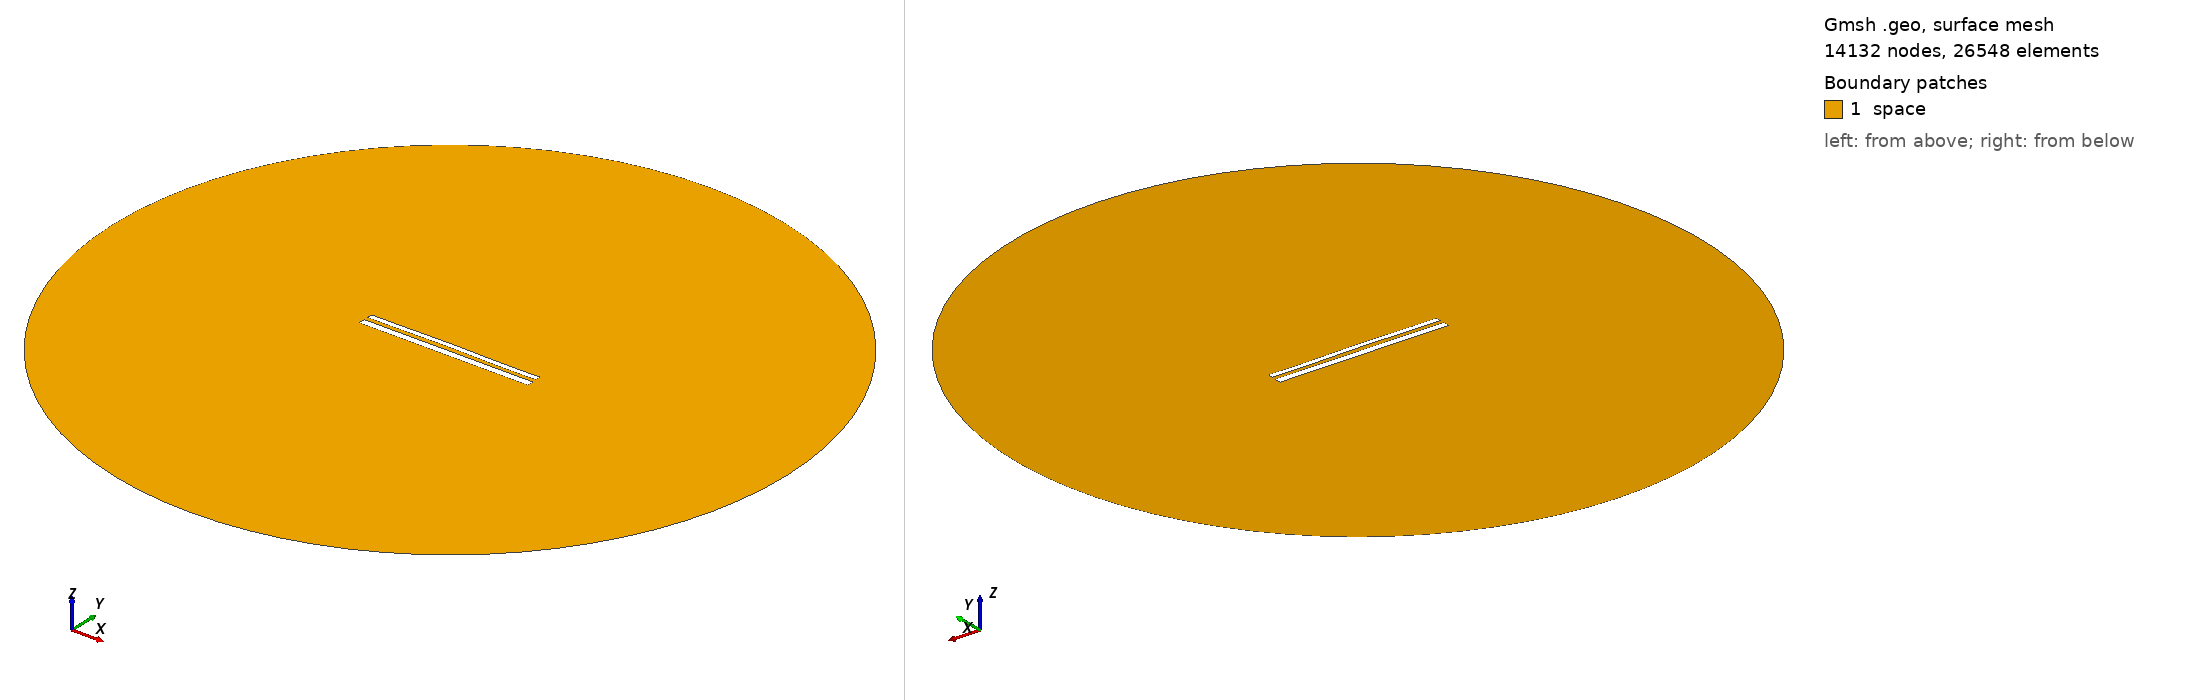

Gmsh geometry script, surface-meshed: 14132 nodes, 26548 surface elements. Boundary patches (legend numbers): 1 space. Left view from above one corner, right view from below the opposite corner. Legend entries are the model's physical surfaces. The drawing asked Gmsh for element sizes between 1% and 20% of the model's largest extent; the script's own settings can give other sizes.

=== 11617.geo (drawn) ===
//---------------------------------------
// Geometry kernel
//---------------------------------------

SetFactory("OpenCASCADE");



//---------------------------------------
// Parameters of the geometry
//---------------------------------------

// Overetch of the upper plate
overetch = 0.375;

// Distance between the plates
distance = 2.25;

// Discretization over the x axis (for the deformation)
nx = 50; 

// Length of the plate
L = 100 - overetch; 

// Number of modes
n = 4; 

// 1st mode coefficient
coeff(1) = 0.0;
beta(1) = 0.596864 * 3.1415926535 / L;

// 2nd mode coefficient
coeff(2) = 0.15;
beta(2) = 1.49418 * 3.1415926535 / L;

// 3rd mode coefficient
coeff(3) = 0.07499999999999998;
beta(3) = 2.50025 * 3.1415926535 / L;

// 4th mode coefficient
coeff(4) = -0.075;
beta(4) = 3.49999 * 3.1415926535 / L;



//---------------------------------------
// Upper plate (deformed rectangle)
//---------------------------------------

// Coordiantes of the upper plate
xmin = -50;
xmax = 50 - overetch;

// Height of the upper plate
yheight = 4 - 2 * overetch;

// Indexes of the points
UpperID[] = {};
LowerID[] = {};
LeftID[] = {};
RightID[] = {};

// Point index
p = 1;

// Horizontal edges
For i In {1:nx}
    x = xmin + (i-1)*(xmax - xmin)/(nx-1);

    y_bottom = distance / 2 + overetch;
    For j In {1:n}
        C = (Cosh(beta(j)*L) + Cos(beta(j)*L)) / (Sinh(beta(j)*L) + Sin(beta(j)*L));
        y_bottom  = y_bottom + coeff(j) * (Cosh(beta(j)*(x+50)) - Cos(beta(j)*(x+50)) - C * (Sinh(beta(j)*(x+50)) - Sin(beta(j)*(x+50))));
    EndFor

    y_top = y_bottom + yheight;

    Point(p) = {x, y_top, 0, 1.0};
    UpperID[i] = p;
    p = p + 1;

    Point(p) = {x, y_bottom, 0, 1.0};
    LowerID[i] = p;
    p = p + 1;
EndFor

// Create point lists
UpperPts[] = {}; LowerPts[] = {};
For i In {1:nx}
  UpperPts[] += {UpperID[i]};
  LowerPts[] += {LowerID[i]};
EndFor

// Build splines
Spline(1) = {UpperPts[]};
Spline(2) = {LowerPts[]};
Line(3) = {LowerPts[nx-1], UpperPts[nx-1]};
Line(4) = {LowerPts[0], UpperPts[0]};

// Build the plane surface
Curve Loop(1) = {2, 3, -1, -4};
Plane Surface(1) = {1};



//---------------------------------------
// Lower plate (rectangle)
//---------------------------------------

// Vertices
Point(1001) = {-50, -1, 0, 1.0};
Point(1002) = { 50, -1, 0, 1.0};
Point(1003) = { 50,  -5, 0, 1.0};
Point(1004) = {-50,  -5, 0, 1.0};

// Edges
Line(5) = {1001, 1002};
Line(6) = {1002, 1003};
Line(7) = {1003, 1004};
Line(8) = {1004, 1001};

// Plane surface
Line Loop(2) = {5, 6, 7, 8};
Plane Surface(2) = {2}; 



//---------------------------------------
// Outer (fictious) boundary
//---------------------------------------

// Points
Point(1005) = {0, 0, 0};       // Center
Point(1006) = {200, 0, 0};     // Start point
Point(1007) = {0, 200, 0};     // 90 degrees
Point(1008) = {-200, 0, 0};    // 180 degrees
Point(1009) = {0, -200, 0};    // 270 degrees

// Circle arcs (each needs start, center, end)
Circle(9) = {1006, 1005, 1007};
Circle(10) = {1007, 1005, 1008};
Circle(11) = {1008, 1005, 1009};
Circle(12) = {1009, 1005, 1006};

// Plane surface for the entire domain
Curve Loop(3) = {9, 10, 11, 12};
Surface(3) = {3};

// Subtract the plates from the whole domain to obtain the actual domain where we want to solve the equations
BooleanDifference{ Surface{3}; Delete; }{ Surface{1}; Surface{2}; Delete; }




//---------------------------------------
// Transfinite Lines/Curves
//---------------------------------------

// Set the number of points on the boundaries
r = 7;

// Plates
Transfinite Curve {1, 2} = 50*r Using Progression 1;
Transfinite Curve {3, 4} = 2*r Using Progression 1;
Transfinite Line {5, 7} = 50*r Using Progression 1;
Transfinite Line {6, 8} = 2*r Using Progression 1;

// Outer boundary
Transfinite Line {9, 10, 11, 12} = 20 Using Progression 1;



//---------------------------------------
// Physical groups
//---------------------------------------                

// Physical curves (boundaries)
Physical Line("force_segment", 10) = {2};
Physical Line("upper_plate", 11) = {1, 3, 4};
Physical Line("lower_plate", 12) = {5, 6, 7, 8};
Physical Line("boundary", 20) = {9, 10, 11, 12};

// Physical Surfaces
Physical Surface("space", 30) = {3};



//---------------------------------------
// 6. Generate the Mesh
//---------------------------------------

// 2D mesh generation
Mesh 2;
